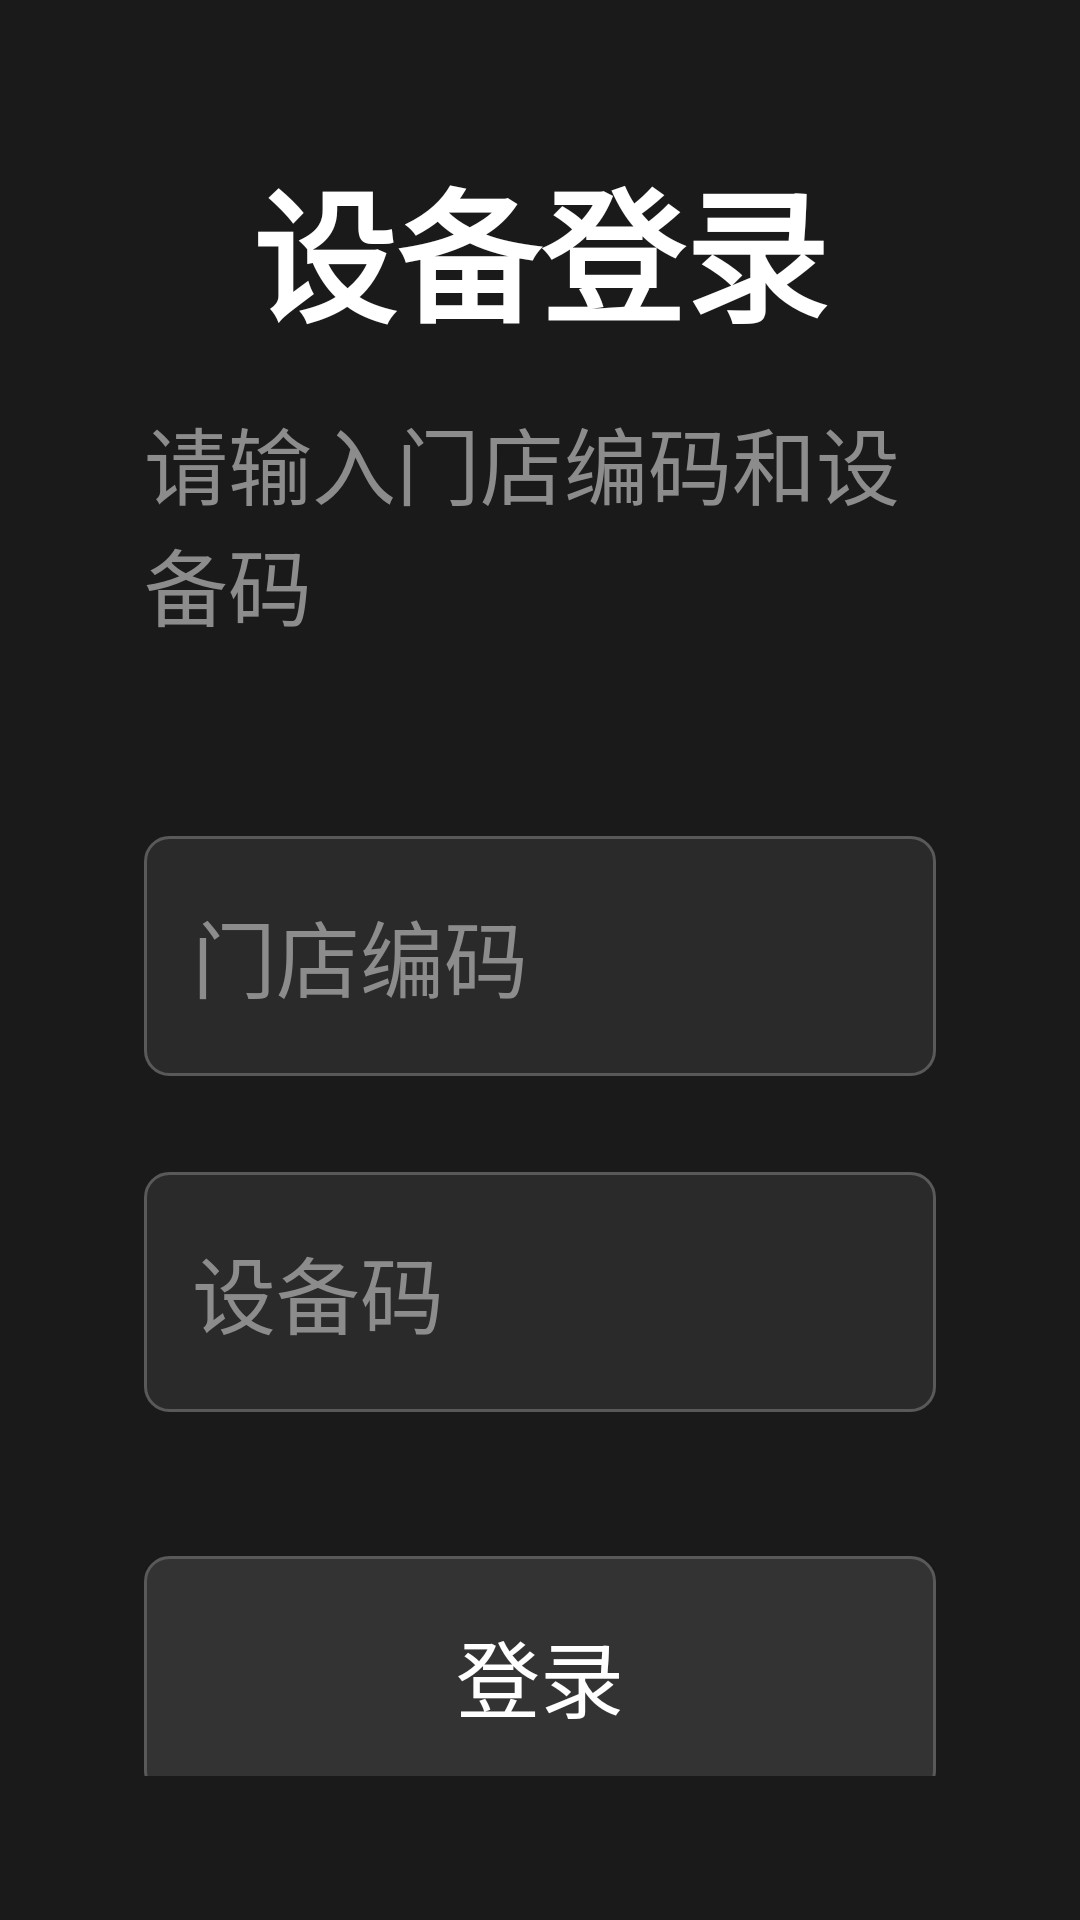

Layout XML and referenced resources for this Android screen:
<!-- AndroidManifest.xml: activity theme Theme.CareldVision -->
<!-- res/layout/activity_device_login.xml -->
<?xml version="1.0" encoding="utf-8"?>
<androidx.constraintlayout.widget.ConstraintLayout
    xmlns:android="http://schemas.android.com/apk/res/android"
    xmlns:app="http://schemas.android.com/apk/res-auto"
    android:layout_width="match_parent"
    android:layout_height="match_parent"
    android:background="#1A1A1A"
    android:padding="48dp">

    <TextView
        android:id="@+id/tvTitle"
        android:layout_width="wrap_content"
        android:layout_height="wrap_content"
        android:text="设备登录"
        android:textColor="#FFFFFF"
        android:textSize="48sp"
        android:textStyle="bold"
        app:layout_constraintEnd_toEndOf="parent"
        app:layout_constraintStart_toStartOf="parent"
        app:layout_constraintTop_toTopOf="parent" />

    <TextView
        android:id="@+id/tvSubtitle"
        android:layout_width="wrap_content"
        android:layout_height="wrap_content"
        android:layout_marginTop="16dp"
        android:text="请输入门店编码和设备码"
        android:textColor="#8C8C8C"
        android:textSize="28sp"
        app:layout_constraintEnd_toEndOf="parent"
        app:layout_constraintStart_toStartOf="parent"
        app:layout_constraintTop_toBottomOf="@id/tvTitle" />

    <EditText
        android:id="@+id/etStoreCode"
        android:layout_width="0dp"
        android:layout_height="80dp"
        android:layout_marginTop="64dp"
        android:background="@drawable/bg_tv_input"
        android:hint="门店编码"
        android:padding="16dp"
        android:textColor="#FFFFFF"
        android:textColorHint="#8C8C8C"
        android:textSize="28sp"
        android:focusable="true"
        android:focusableInTouchMode="true"
        app:layout_constraintEnd_toEndOf="parent"
        app:layout_constraintStart_toStartOf="parent"
        app:layout_constraintTop_toBottomOf="@id/tvSubtitle"
        app:layout_constraintWidth_max="600dp" />

    <EditText
        android:id="@+id/etDeviceCode"
        android:layout_width="0dp"
        android:layout_height="80dp"
        android:layout_marginTop="32dp"
        android:background="@drawable/bg_tv_input"
        android:hint="设备码"
        android:padding="16dp"
        android:textColor="#FFFFFF"
        android:textColorHint="#8C8C8C"
        android:textSize="28sp"
        android:focusable="true"
        android:focusableInTouchMode="true"
        app:layout_constraintEnd_toEndOf="@id/etStoreCode"
        app:layout_constraintStart_toStartOf="@id/etStoreCode"
        app:layout_constraintTop_toBottomOf="@id/etStoreCode" />

    <ProgressBar
        android:id="@+id/progressBar"
        android:layout_width="wrap_content"
        android:layout_height="wrap_content"
        android:layout_marginTop="32dp"
        android:visibility="gone"
        app:layout_constraintEnd_toEndOf="parent"
        app:layout_constraintStart_toStartOf="parent"
        app:layout_constraintTop_toBottomOf="@id/etDeviceCode" />

    <TextView
        android:id="@+id/tvError"
        android:layout_width="wrap_content"
        android:layout_height="wrap_content"
        android:layout_marginTop="16dp"
        android:textColor="#F5222D"
        android:textSize="24sp"
        android:visibility="gone"
        app:layout_constraintEnd_toEndOf="parent"
        app:layout_constraintStart_toStartOf="parent"
        app:layout_constraintTop_toBottomOf="@id/progressBar" />

    <Button
        android:id="@+id/btnLogin"
        android:layout_width="0dp"
        android:layout_height="80dp"
        android:layout_marginTop="48dp"
        android:background="@drawable/bg_tv_button"
        android:text="登录"
        android:textColor="#FFFFFF"
        android:textSize="28sp"
        android:focusable="true"
        android:focusableInTouchMode="true"
        app:layout_constraintEnd_toEndOf="@id/etStoreCode"
        app:layout_constraintStart_toStartOf="@id/etStoreCode"
        app:layout_constraintTop_toBottomOf="@id/tvError" />

</androidx.constraintlayout.widget.ConstraintLayout>
<!-- resources referenced by this layout -->
<resources>
  <!-- drawable bg_tv_button (drawable) -->
  <?xml version="1.0" encoding="utf-8"?>
  <selector xmlns:android="http://schemas.android.com/apk/res/android">
      <item android:state_focused="true">
          <shape android:shape="rectangle">
              <solid android:color="#1890FF" />
              <corners android:radius="8dp" />
              <stroke android:width="2dp" android:color="#00D4FF" />
          </shape>
      </item>
      <item android:state_pressed="true">
          <shape android:shape="rectangle">
              <solid android:color="#096DD9" />
              <corners android:radius="8dp" />
          </shape>
      </item>
      <item>
          <shape android:shape="rectangle">
              <solid android:color="#333333" />
              <corners android:radius="8dp" />
              <stroke android:width="1dp" android:color="#595959" />
          </shape>
      </item>
  </selector>
  <!-- drawable bg_tv_input (drawable) -->
  <?xml version="1.0" encoding="utf-8"?>
  <selector xmlns:android="http://schemas.android.com/apk/res/android">
      <item android:state_focused="true">
          <shape android:shape="rectangle">
              <solid android:color="#2A2A2A" />
              <corners android:radius="8dp" />
              <stroke android:width="2dp" android:color="#00D4FF" />
          </shape>
      </item>
      <item>
          <shape android:shape="rectangle">
              <solid android:color="#2A2A2A" />
              <corners android:radius="8dp" />
              <stroke android:width="1dp" android:color="#595959" />
          </shape>
      </item>
  </selector>
  <style name="Theme.CareldVision" parent="Theme.AppCompat.NoActionBar">
          
          <item name="colorPrimary">@color/primary</item>
          <item name="colorPrimaryDark">@color/primary_dark</item>
          <item name="colorAccent">@color/accent</item>
          
          
          <item name="android:windowBackground">@color/background</item>
          <item name="android:colorBackground">@color/background</item>
          
          
          <item name="android:textColorPrimary">@color/text_primary</item>
          <item name="android:textColorSecondary">@color/text_secondary</item>
          
          
          <item name="android:windowFullscreen">true</item>
          <item name="android:windowNoTitle">true</item>
          
          
          <item name="android:colorFocusedHighlight">@color/focus</item>
      </style>
  <color name="primary">#1890FF</color>
  <color name="primary_dark">#096DD9</color>
  <color name="accent">#00D4FF</color>
  <color name="background">#1A1A1A</color>
  <color name="text_primary">#FFFFFF</color>
  <color name="text_secondary">#8C8C8C</color>
  <color name="focus">#00D4FF</color>
</resources>
